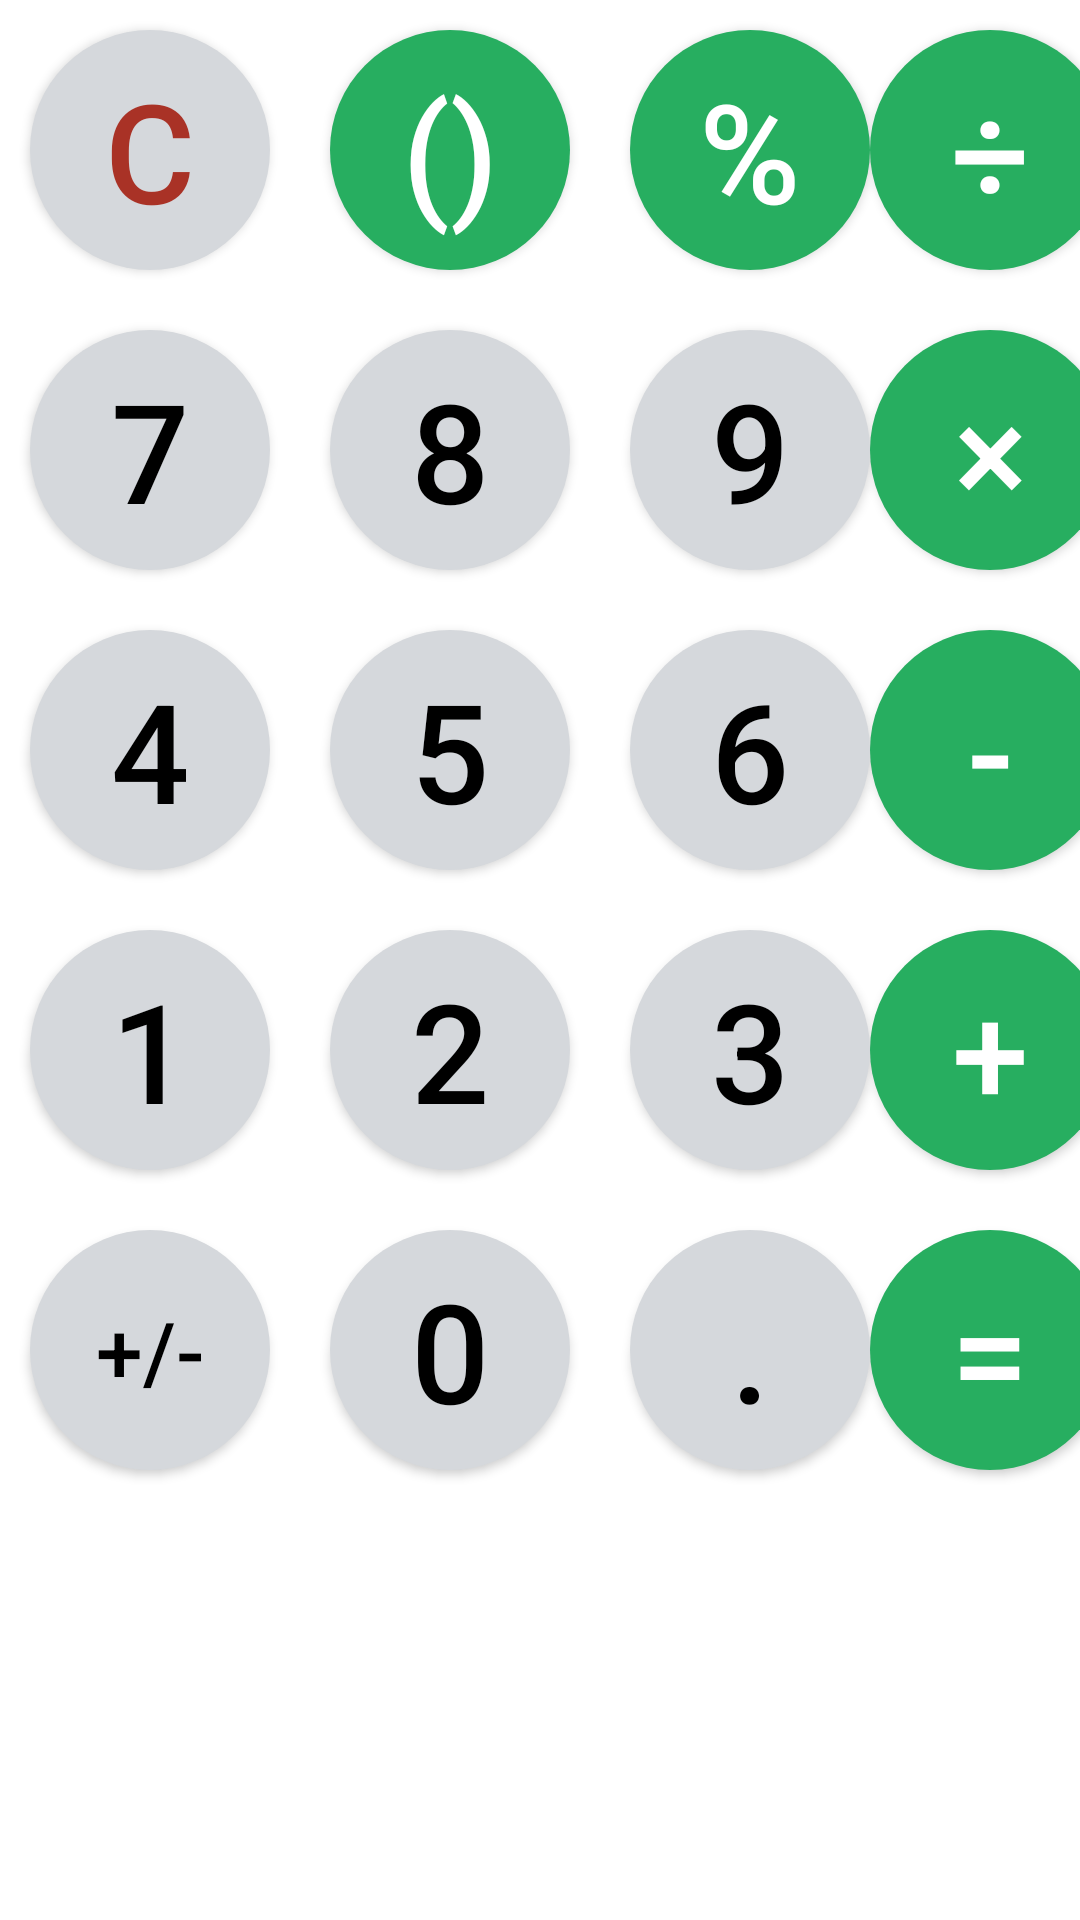

Produce the Android XML layout that renders to this screen, including the resource entries it uses.
<!-- AndroidManifest.xml: application theme Theme.CalculatorApp -->
<!-- res/layout/main_calculator_buttons.xml -->
<?xml version="1.0" encoding="utf-8"?>
<androidx.constraintlayout.widget.ConstraintLayout xmlns:android="http://schemas.android.com/apk/res/android"
    xmlns:app="http://schemas.android.com/apk/res-auto"
    xmlns:tools="http://schemas.android.com/tools"
    android:layout_width="match_parent"
    android:layout_height="match_parent">

    <androidx.constraintlayout.widget.Guideline
        android:id="@+id/guideline12"
        android:layout_width="wrap_content"
        android:layout_height="wrap_content"
        android:orientation="horizontal"
        app:layout_constraintGuide_begin="500dp" />

    <androidx.constraintlayout.widget.Guideline
        android:id="@+id/guideline4"
        android:layout_width="wrap_content"
        android:layout_height="wrap_content"
        android:orientation="vertical"
        app:layout_constraintGuide_begin="100dp" />

    <androidx.constraintlayout.widget.Guideline
        android:id="@+id/guideline5"
        android:layout_width="wrap_content"
        android:layout_height="wrap_content"
        android:orientation="vertical"
        app:layout_constraintGuide_begin="200dp" />

    <androidx.constraintlayout.widget.Guideline
        android:id="@+id/guideline6"
        android:layout_width="wrap_content"
        android:layout_height="wrap_content"
        android:orientation="vertical"
        app:layout_constraintGuide_begin="300dp" />

    <androidx.constraintlayout.widget.Guideline
        android:id="@+id/guideline7"
        android:layout_width="wrap_content"
        android:layout_height="wrap_content"
        android:orientation="horizontal"
        app:layout_constraintGuide_begin="100dp" />

    <androidx.constraintlayout.widget.Guideline
        android:id="@+id/guideline8"
        android:layout_width="wrap_content"
        android:layout_height="wrap_content"
        android:orientation="horizontal"
        app:layout_constraintGuide_begin="200dp" />

    <androidx.constraintlayout.widget.Guideline
        android:id="@+id/guideline9"
        android:layout_width="wrap_content"
        android:layout_height="wrap_content"
        android:orientation="horizontal"
        app:layout_constraintGuide_begin="300dp" />

    <androidx.constraintlayout.widget.Guideline
        android:id="@+id/guideline11"
        android:layout_width="wrap_content"
        android:layout_height="wrap_content"
        android:orientation="horizontal"
        app:layout_constraintGuide_begin="400dp" />

    <androidx.appcompat.widget.AppCompatButton
        android:id="@+id/buttonClear"
        style="@style/mainButtons"
        android:onClick="clearInputOnClick"
        android:text="@string/actionClear"
        android:textColor="#A93226"
        app:layout_constraintBottom_toTopOf="@+id/guideline7"
        app:layout_constraintEnd_toStartOf="@+id/guideline4"
        app:layout_constraintStart_toStartOf="parent"
        app:layout_constraintTop_toTopOf="parent" />

    <androidx.appcompat.widget.AppCompatButton
        style="@style/specialButtons"
        android:id="@+id/buttonBrackets"
        android:text="@string/actionBracket"
        app:layout_constraintBottom_toTopOf="@+id/guideline7"
        app:layout_constraintEnd_toStartOf="@+id/guideline5"
        app:layout_constraintStart_toStartOf="@+id/guideline4"
        android:onClick="actionOnClick"
        app:layout_constraintTop_toTopOf="parent" />

    <androidx.appcompat.widget.AppCompatButton
        android:id="@+id/buttonEvaluate"
        style="@style/specialButtons"
        android:text="@string/actionEvaluate"
        app:layout_constraintBottom_toTopOf="@+id/guideline12"
        app:layout_constraintEnd_toEndOf="parent"
        app:layout_constraintStart_toStartOf="@+id/guideline6"
        android:onClick="evaluateOnClick"
        app:layout_constraintTop_toTopOf="@+id/guideline11" />

    <androidx.appcompat.widget.AppCompatButton
        android:id="@+id/buttonDot"
        style="@style/mainButtons"
        android:text="@string/actionDot"
        app:layout_constraintBottom_toTopOf="@+id/guideline12"
        app:layout_constraintEnd_toStartOf="@+id/guideline6"
        app:layout_constraintStart_toStartOf="@+id/guideline5"
        android:onClick="actionOnClick"
        app:layout_constraintTop_toTopOf="@+id/guideline11" />

    <androidx.appcompat.widget.AppCompatButton
        android:id="@+id/buttonNum0"
        style="@style/mainButtons"
        android:text="@string/num0"
        app:layout_constraintBottom_toTopOf="@+id/guideline12"
        app:layout_constraintEnd_toStartOf="@+id/guideline5"
        app:layout_constraintStart_toStartOf="@+id/guideline4"
        android:onClick="putNumberOrSubOnClick"
        app:layout_constraintTop_toTopOf="@+id/guideline11" />

    <androidx.appcompat.widget.AppCompatButton
        android:id="@+id/buttonReverse"
        style="@style/mainButtons"
        android:text="@string/actionReverse"
        android:textSize="28sp"
        app:layout_constraintBottom_toTopOf="@+id/guideline12"
        app:layout_constraintEnd_toStartOf="@+id/guideline4"
        app:layout_constraintStart_toStartOf="parent"
        android:onClick="actionOnClick"
        app:layout_constraintTop_toTopOf="@+id/guideline11" />

    <androidx.appcompat.widget.AppCompatButton
        android:id="@+id/buttonPlus"
        style="@style/specialButtons"
        android:text="@string/actionPlus"
        app:layout_constraintBottom_toTopOf="@+id/guideline11"
        app:layout_constraintEnd_toEndOf="parent"
        app:layout_constraintStart_toStartOf="@+id/guideline6"
        android:onClick="actionOnClick"
        app:layout_constraintTop_toTopOf="@+id/guideline9" />

    <androidx.appcompat.widget.AppCompatButton
        android:id="@+id/buttonNum3"
        style="@style/mainButtons"
        android:text="@string/num3"
        app:layout_constraintBottom_toTopOf="@+id/guideline11"
        app:layout_constraintEnd_toStartOf="@+id/guideline6"
        app:layout_constraintStart_toStartOf="@+id/guideline5"
        android:onClick="putNumberOrSubOnClick"
        app:layout_constraintTop_toTopOf="@+id/guideline9" />

    <androidx.appcompat.widget.AppCompatButton
        android:id="@+id/buttonNum2"
        style="@style/mainButtons"
        android:text="@string/num2"
        app:layout_constraintBottom_toTopOf="@+id/guideline11"
        app:layout_constraintEnd_toStartOf="@+id/guideline5"
        app:layout_constraintStart_toStartOf="@+id/guideline4"
        android:onClick="putNumberOrSubOnClick"
        app:layout_constraintTop_toTopOf="@+id/guideline9" />

    <androidx.appcompat.widget.AppCompatButton
        android:id="@+id/buttonNum1"
        style="@style/mainButtons"
        android:text="@string/num1"
        app:layout_constraintBottom_toTopOf="@+id/guideline11"
        app:layout_constraintEnd_toStartOf="@+id/guideline4"
        app:layout_constraintStart_toStartOf="parent"
        android:onClick="putNumberOrSubOnClick"
        app:layout_constraintTop_toTopOf="@+id/guideline9" />

    <androidx.appcompat.widget.AppCompatButton
        android:id="@+id/buttonMinus"
        style="@style/specialButtons"
        android:text="@string/actionMinus"
        app:layout_constraintBottom_toTopOf="@+id/guideline9"
        app:layout_constraintEnd_toEndOf="parent"
        app:layout_constraintStart_toStartOf="@+id/guideline6"
        android:onClick="actionOnClick"
        app:layout_constraintTop_toTopOf="@+id/guideline8" />

    <androidx.appcompat.widget.AppCompatButton
        android:id="@+id/buttonNum6"
        style="@style/mainButtons"
        android:text="@string/num6"
        app:layout_constraintBottom_toTopOf="@+id/guideline9"
        app:layout_constraintEnd_toStartOf="@+id/guideline6"
        app:layout_constraintStart_toStartOf="@+id/guideline5"
        android:onClick="putNumberOrSubOnClick"
        app:layout_constraintTop_toTopOf="@+id/guideline8" />

    <androidx.appcompat.widget.AppCompatButton
        android:id="@+id/buttonNum5"
        style="@style/mainButtons"
        android:text="@string/num5"
        app:layout_constraintBottom_toTopOf="@+id/guideline9"
        app:layout_constraintEnd_toStartOf="@+id/guideline5"
        app:layout_constraintStart_toStartOf="@+id/guideline4"
        android:onClick="putNumberOrSubOnClick"
        app:layout_constraintTop_toTopOf="@+id/guideline8" />

    <androidx.appcompat.widget.AppCompatButton
        android:id="@+id/buttonNum4"
        style="@style/mainButtons"
        android:text="@string/num4"
        app:layout_constraintBottom_toTopOf="@+id/guideline9"
        app:layout_constraintEnd_toStartOf="@+id/guideline4"
        app:layout_constraintStart_toStartOf="parent"
        android:onClick="putNumberOrSubOnClick"
        app:layout_constraintTop_toTopOf="@+id/guideline8" />

    <androidx.appcompat.widget.AppCompatButton
        android:id="@+id/buttonMultiplication"
        style="@style/specialButtons"
        android:text="@string/actionMultiplication"
        app:layout_constraintBottom_toTopOf="@+id/guideline8"
        app:layout_constraintEnd_toEndOf="parent"
        app:layout_constraintStart_toStartOf="@+id/guideline6"
        android:onClick="actionOnClick"
        app:layout_constraintTop_toTopOf="@+id/guideline7" />

    <androidx.appcompat.widget.AppCompatButton
        android:id="@+id/buttonNum9"
        style="@style/mainButtons"
        android:text="@string/num9"
        app:layout_constraintBottom_toTopOf="@+id/guideline8"
        app:layout_constraintEnd_toStartOf="@+id/guideline6"
        app:layout_constraintStart_toStartOf="@+id/guideline5"
        android:onClick="putNumberOrSubOnClick"
        app:layout_constraintTop_toTopOf="@+id/guideline7" />

    <androidx.appcompat.widget.AppCompatButton
        android:id="@+id/buttonNum8"
        style="@style/mainButtons"
        android:text="@string/num8"
        app:layout_constraintBottom_toTopOf="@+id/guideline8"
        app:layout_constraintEnd_toStartOf="@+id/guideline5"
        app:layout_constraintStart_toStartOf="@+id/guideline4"
        android:onClick="putNumberOrSubOnClick"
        app:layout_constraintTop_toTopOf="@+id/guideline7" />

    <androidx.appcompat.widget.AppCompatButton
        android:id="@+id/buttonNum7"
        style="@style/mainButtons"
        android:text="@string/num7"
        app:layout_constraintBottom_toTopOf="@+id/guideline8"
        app:layout_constraintEnd_toStartOf="@+id/guideline4"
        app:layout_constraintStart_toStartOf="parent"
        android:onClick="putNumberOrSubOnClick"
        app:layout_constraintTop_toTopOf="@+id/guideline7" />

    <androidx.appcompat.widget.AppCompatButton
        android:id="@+id/buttonDivision"
        style="@style/specialButtons"
        android:text="@string/actionDiv"
        app:layout_constraintBottom_toTopOf="@+id/guideline7"
        app:layout_constraintEnd_toEndOf="parent"
        app:layout_constraintStart_toStartOf="@+id/guideline6"
        android:onClick="actionOnClick"
        app:layout_constraintTop_toTopOf="parent" />

    <androidx.appcompat.widget.AppCompatButton
        android:id="@+id/buttonPercentage"
        style="@style/specialButtons"
        android:text="@string/actionPercentage"
        app:layout_constraintBottom_toTopOf="@+id/guideline7"
        app:layout_constraintEnd_toStartOf="@+id/guideline6"
        app:layout_constraintStart_toStartOf="@+id/guideline5"
        android:onClick="actionOnClick"
        app:layout_constraintTop_toTopOf="parent" />


</androidx.constraintlayout.widget.ConstraintLayout>
<!-- resources referenced by this layout -->
<resources>
  <string name="actionBracket">()</string>
  <string name="actionClear">C</string>
  <string name="actionDiv">÷</string>
  <string name="actionDot">.</string>
  <string name="actionEvaluate">=</string>
  <string name="actionMinus">-</string>
  <string name="actionMultiplication">×</string>
  <string name="actionPercentage">%</string>
  <string name="actionPlus">+</string>
  <string name="actionReverse">+/-</string>
  <string name="num0">0</string>
  <string name="num1">1</string>
  <string name="num2">2</string>
  <string name="num3">3</string>
  <string name="num4">4</string>
  <string name="num5">5</string>
  <string name="num6">6</string>
  <string name="num7">7</string>
  <string name="num8">8</string>
  <string name="num9">9</string>
  <style name="mainButtons">
          <item name="android:textColor">@color/black</item>
          <item name="android:background">@drawable/calc_custom_buttons_portrait_main_day</item>
          <item name="android:textSize">46sp</item>
          <item name="android:layout_height">80dp</item>
          <item name="android:layout_width">80dp</item>
      </style>
  <style name="specialButtons">
          <item name="android:textColor">@color/white</item>
          <item name="android:background">@drawable/calc_custom_buttons_portrait_special_day</item>
          <item name="android:textSize">46sp</item>
          <item name="android:layout_height">80dp</item>
          <item name="android:layout_width">80dp</item>
      </style>
  <style name="Theme.CalculatorApp" parent="Theme.MaterialComponents.DayNight.DarkActionBar">
          
          <item name="colorPrimary">@color/lighter_gray</item>
          <item name="colorPrimaryVariant">@color/darker_gray</item>
          <item name="colorOnPrimary">@color/green</item>
          
          <item name="colorSecondary">@color/teal_200</item>
          <item name="colorSecondaryVariant">@color/teal_700</item>
          <item name="colorOnSecondary">@color/black</item>
          
          <item name="android:statusBarColor">?attr/colorPrimaryVariant</item>
          
      </style>
  <color name="black">#FF000000</color>
  <!-- drawable calc_custom_buttons_portrait_main_day (drawable) -->
  <?xml version="1.0" encoding="utf-8"?>
  <selector xmlns:android="http://schemas.android.com/apk/res/android">
  
      <item android:state_pressed="false">
          <shape android:shape="oval">
              <solid android:color="@color/lighter_gray"/>
          </shape>
      </item>
      <item android:state_pressed="true">
          <shape android:shape="oval">
              <solid android:color="@color/darker_gray"/>
          </shape>
      </item>
  </selector>
  <color name="white">#FFFFFFFF</color>
  <!-- drawable calc_custom_buttons_portrait_special_day (drawable) -->
  <?xml version="1.0" encoding="utf-8"?>
  <selector xmlns:android="http://schemas.android.com/apk/res/android">
      <item android:state_pressed="false">
          <shape android:shape="oval">
              <solid android:color="@color/green"/>
              <stroke android:width="0dp" />
          </shape>
      </item>
      <item android:state_pressed="true">
          <shape android:shape="oval">
              <solid android:color="@color/darker_green"/>
              <stroke android:width="0dp" />
          </shape>
      </item>
  </selector>
  <color name="lighter_gray">#D5D8DC</color>
  <color name="darker_gray">#B2BABB</color>
  <color name="green">#27AE60</color>
  <color name="teal_200">#FF03DAC5</color>
  <color name="teal_700">#FF018786</color>
  <color name="darker_green">#229954</color>
</resources>
